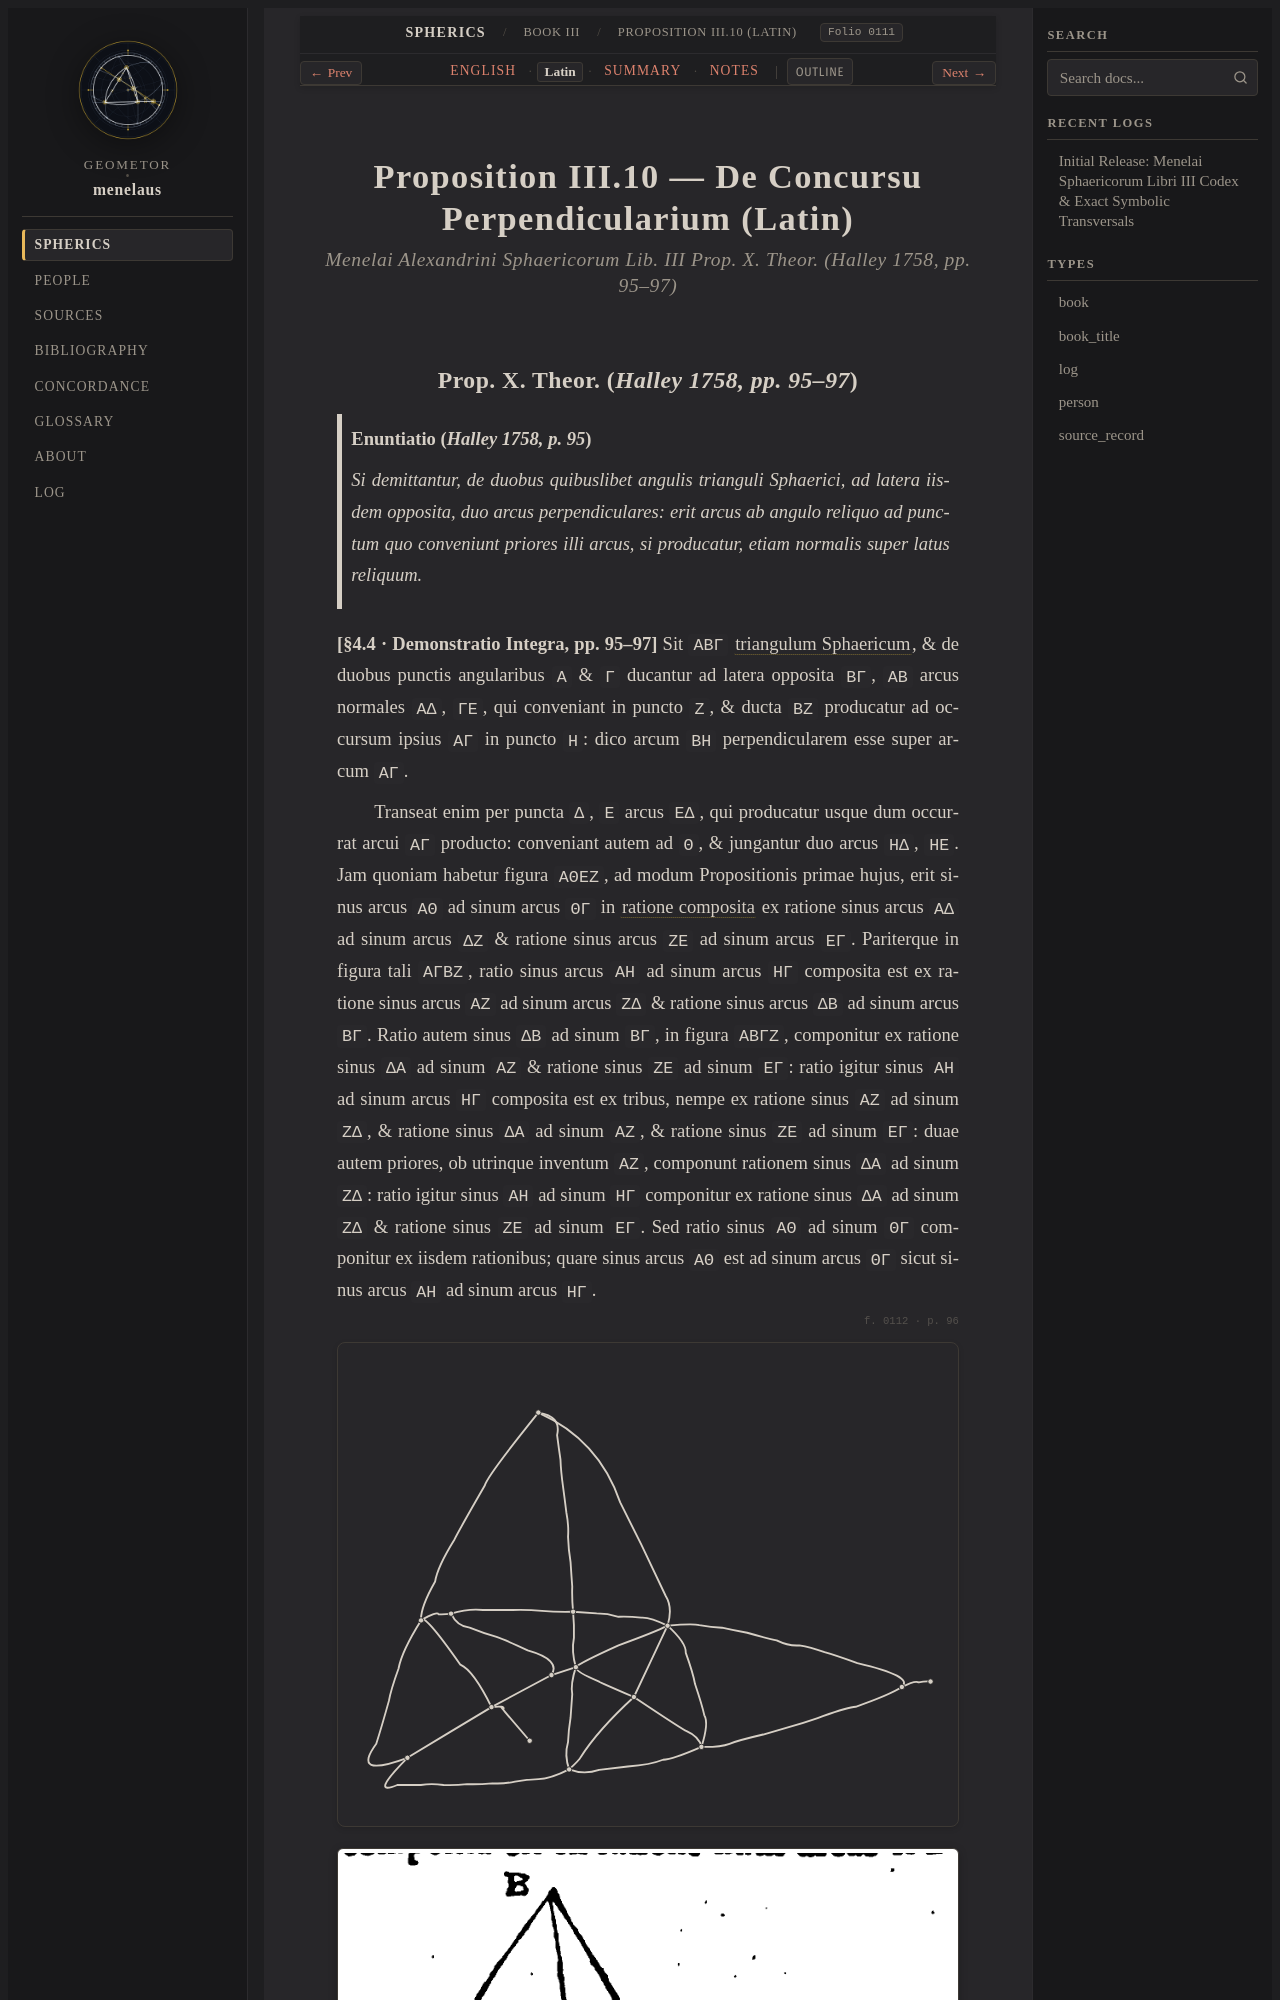

repository: geometor/menelaus · page: sphaerica/liber_iii/prop_10/la.html · generator: sphinx

:layout: book
:order: 11
:canonical_id: III.10
:breadcrumb_title: Proposition III.10 (Latin)
:folio: halley_1758_menelai_sphaericorum:0111
:tracks: English: index | Latin: la | Summary: summary | Notes: notes

.. _sphaerica-iii-10-la:

Proposition III.10 — De Concursu Perpendicularium (Latin)
=========================================================

.. rubric:: *Menelai Alexandrini Sphaericorum Lib. III Prop. X. Theor. (Halley 1758, pp. 95–97)*

.. folio:: halley_1758_menelai_sphaericorum:0111
   :page: 95
